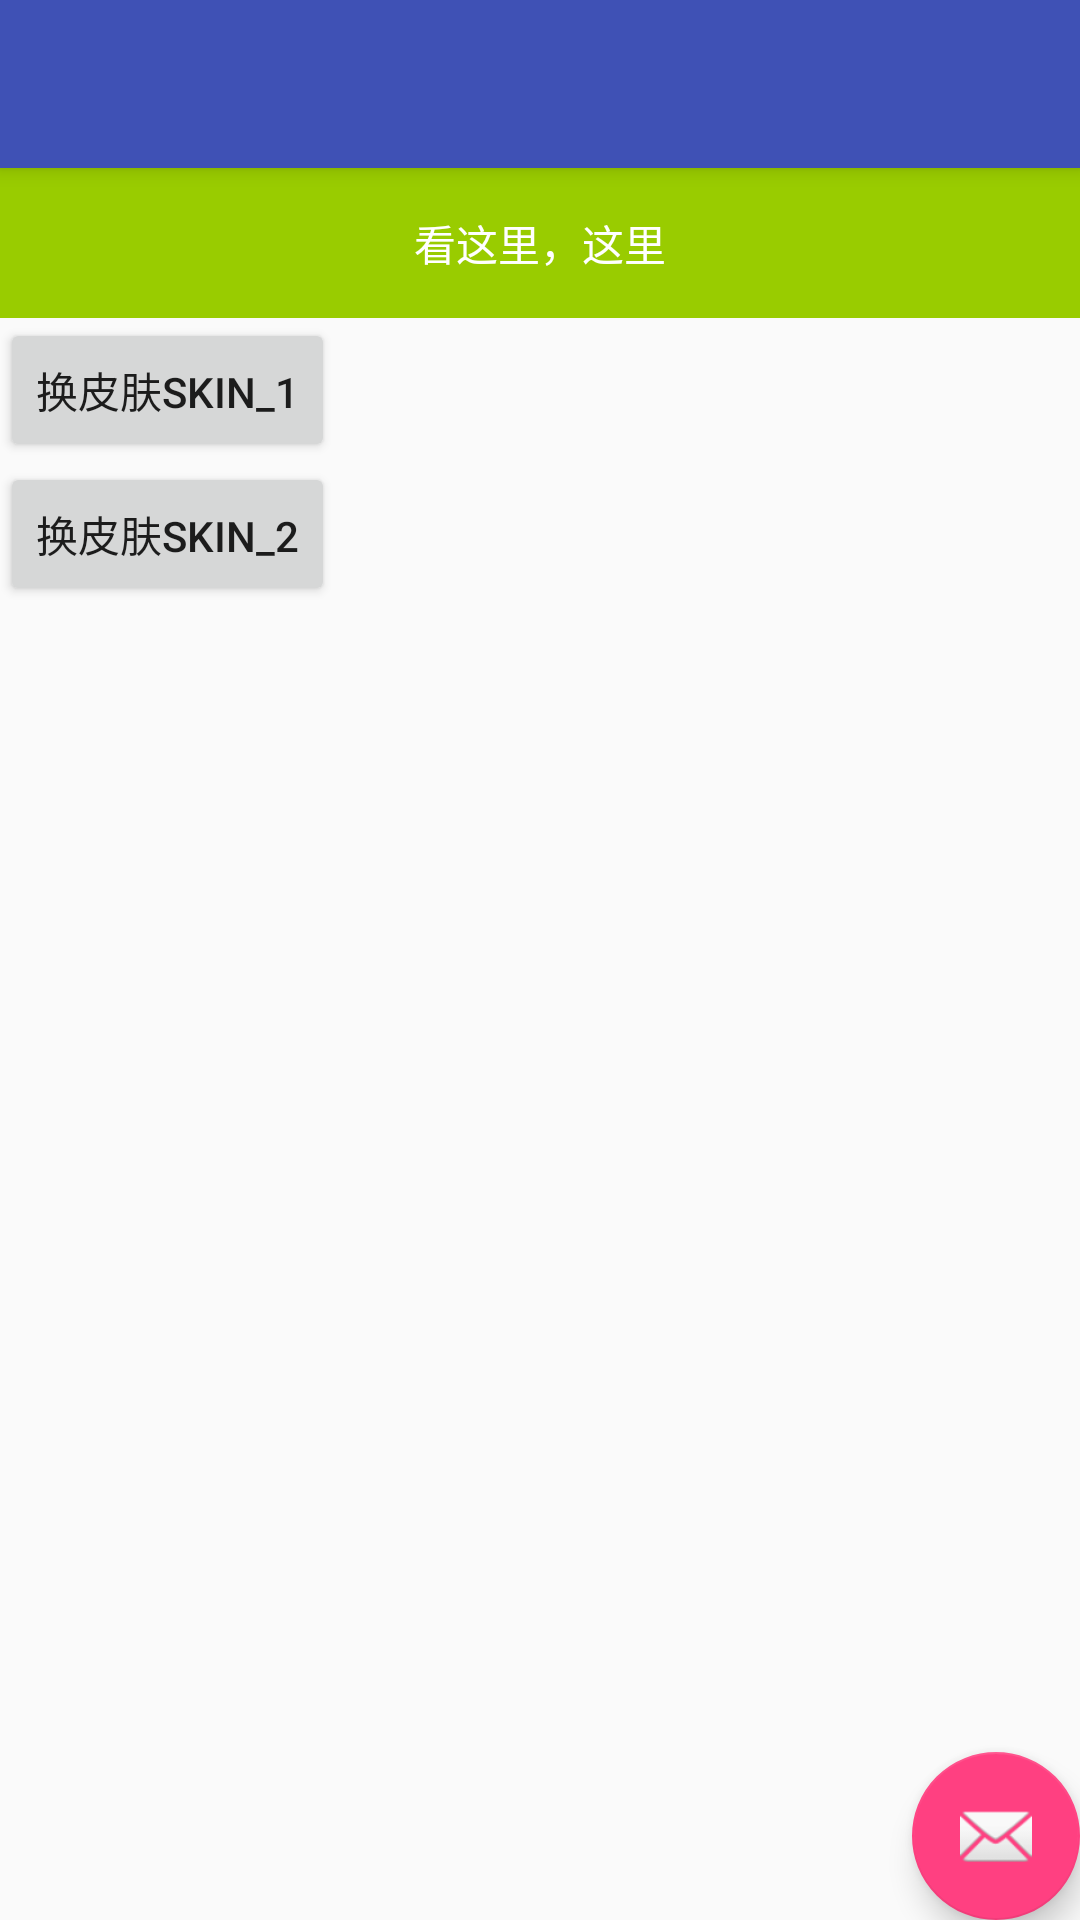

Here is an Android app screen rendered from its layout file. Give the layout XML and the strings, colors and styles it references.
<!-- AndroidManifest.xml: activity theme AppTheme.NoActionBar -->
<!-- res/layout/activity_skin.xml -->
<?xml version="1.0" encoding="utf-8"?>
<android.support.design.widget.CoordinatorLayout
    xmlns:android="http://schemas.android.com/apk/res/android"
    xmlns:app="http://schemas.android.com/apk/res-auto"
    xmlns:tools="http://schemas.android.com/tools"
    android:layout_width="match_parent"
    android:layout_height="match_parent"
    tools:context="com.sh.lynn.hz.developbox.uieffect.SkinActivity">

    <android.support.design.widget.AppBarLayout
        android:layout_width="match_parent"
        android:layout_height="wrap_content"
        android:theme="@style/AppTheme.AppBarOverlay">

        <android.support.v7.widget.Toolbar
            android:id="@+id/toolbar"
            android:layout_width="match_parent"
            android:layout_height="?attr/actionBarSize"
            android:background="?attr/colorPrimary"
            app:popupTheme="@style/AppTheme.PopupOverlay"/>

    </android.support.design.widget.AppBarLayout>

    <include layout="@layout/content_skin"/>

    <android.support.design.widget.FloatingActionButton
        android:id="@+id/fab"
        android:layout_width="wrap_content"
        android:layout_height="wrap_content"
        android:layout_gravity="bottom|end"
        android:layout_margin="@dimen/fab_margin"
        app:srcCompat="@android:drawable/ic_dialog_email"/>

</android.support.design.widget.CoordinatorLayout>
<!-- res/layout/content_skin.xml (included above) -->
<?xml version="1.0" encoding="utf-8"?>
<LinearLayout
    xmlns:android="http://schemas.android.com/apk/res/android"
    xmlns:app="http://schemas.android.com/apk/res-auto"
    xmlns:tools="http://schemas.android.com/tools"
    android:layout_width="match_parent"
    android:layout_height="match_parent"

    app:layout_behavior="@string/appbar_scrolling_view_behavior"
    tools:context="com.sh.lynn.hz.developbox.uieffect.SkinActivity"
    xmlns:skin="http://schemas.android.com/android/skin"
    skin:enable="true"
    android:orientation="vertical"
    tools:showIn="@layout/activity_skin">

    <TextView
        android:id="@+id/tv_skin"
        android:layout_width="match_parent"
        android:layout_height="50dp"
        android:background="@drawable/text_bg"
        android:gravity="center"
        android:text="看这里，这里"
        android:textColor="@color/textColor"
        skin:enable="true"
      />

    <Button
        android:id="@+id/btn_changeSkin"
        android:text="换皮肤SKIN_1"
        android:layout_width="wrap_content"
        android:layout_height="wrap_content"
       />
    <Button
        android:id="@+id/btn_changeSkin2"
        android:text="换皮肤SKIN_2"
        android:layout_width="wrap_content"
        android:layout_height="wrap_content"
        />
</LinearLayout>
<!-- resources referenced by this layout -->
<resources>
  <color name="textColor">#ffffff</color>
  <!-- drawable text_bg (drawable) -->
  <?xml version="1.0" encoding="utf-8"?>
  <shape xmlns:android="http://schemas.android.com/apk/res/android">
  
      <corners android:radius="0dp"/>
      <solid android:color="@android:color/holo_green_light"/>
      <stroke android:color="@android:color/holo_green_light"
          android:width="1dp"/>
  </shape>
  <style name="AppTheme.AppBarOverlay" parent="ThemeOverlay.AppCompat.Dark.ActionBar" />
  <style name="AppTheme.PopupOverlay" parent="ThemeOverlay.AppCompat.Light" />
  <style name="AppTheme.NoActionBar">
          <item name="windowActionBar">false</item>
          <item name="windowNoTitle">true</item>
      </style>
</resources>
